The GitHub repository ruicruzeiro/sweet-portugal contains a labelled image folder "raw_data" with 5 categories: bolo de arroz rice cake, brigadeiro, ovos moles, pastel de nata, pastel de tentugal. Examples follow, each with its label.

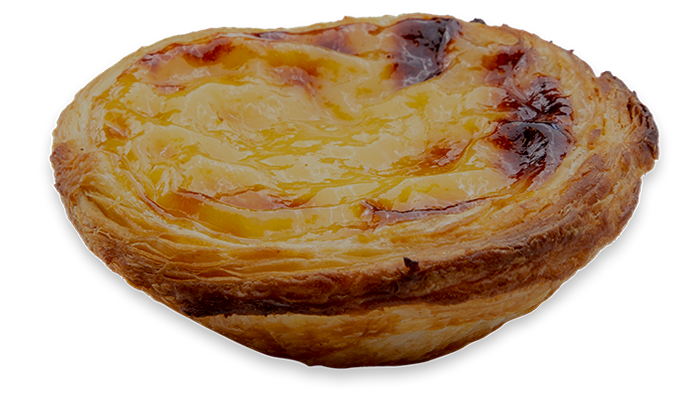
Label: pastel de nata

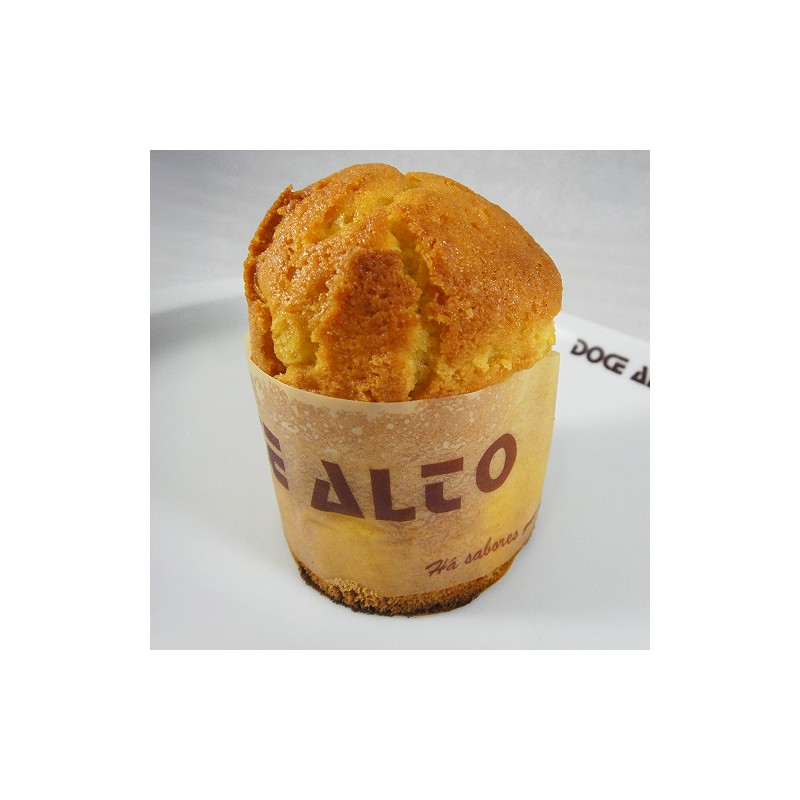
Label: bolo de arroz rice cake

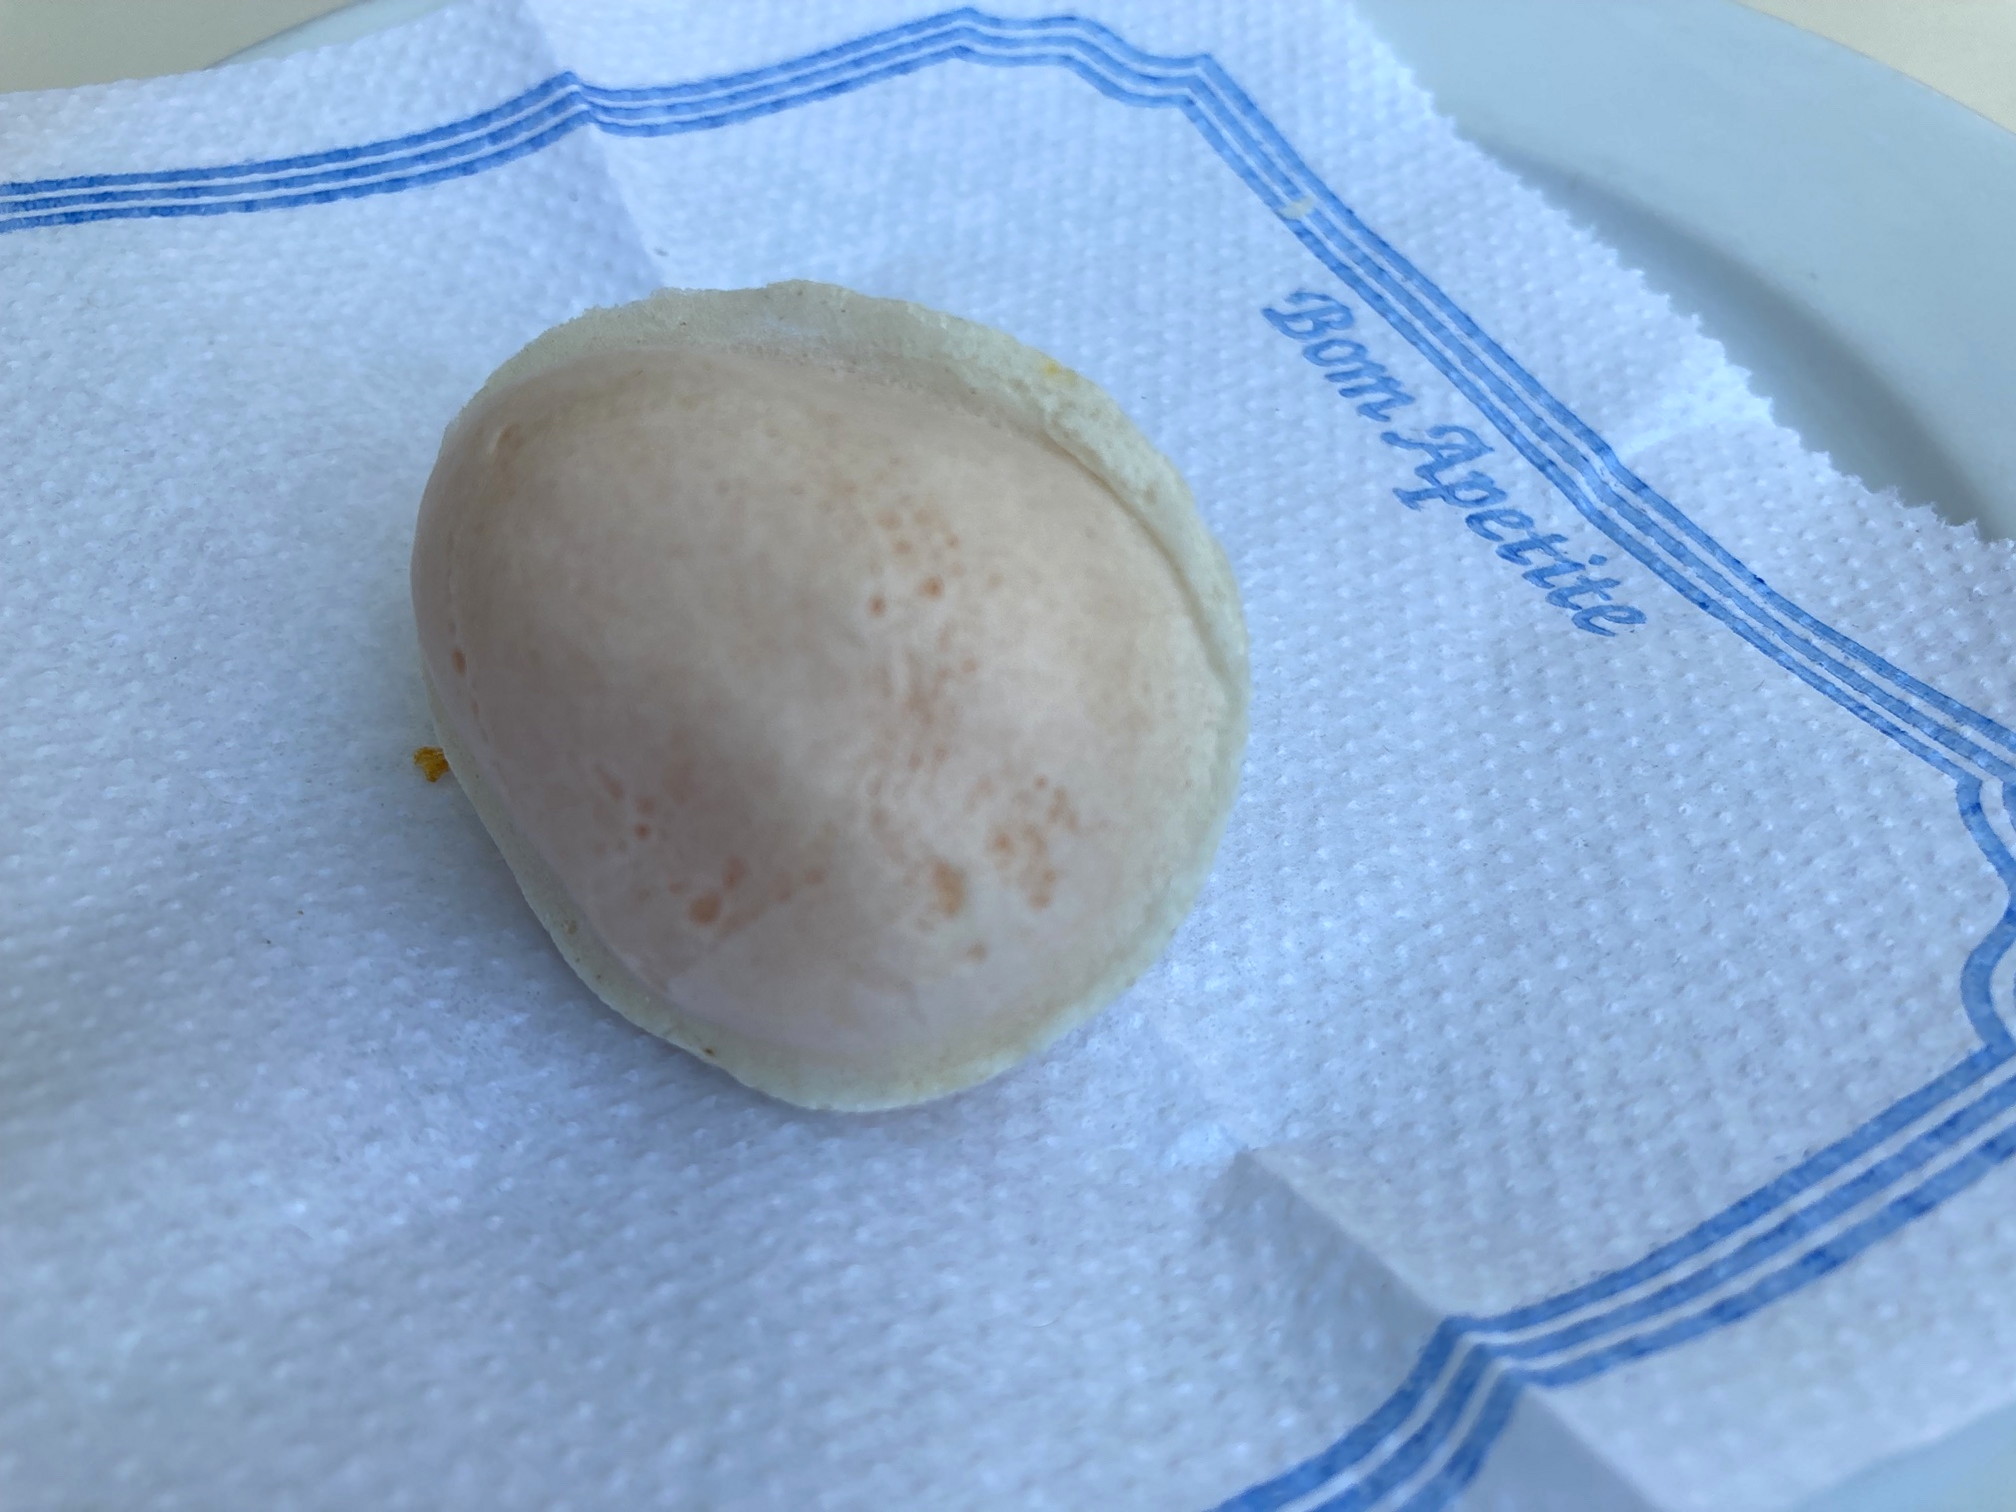
Label: ovos moles

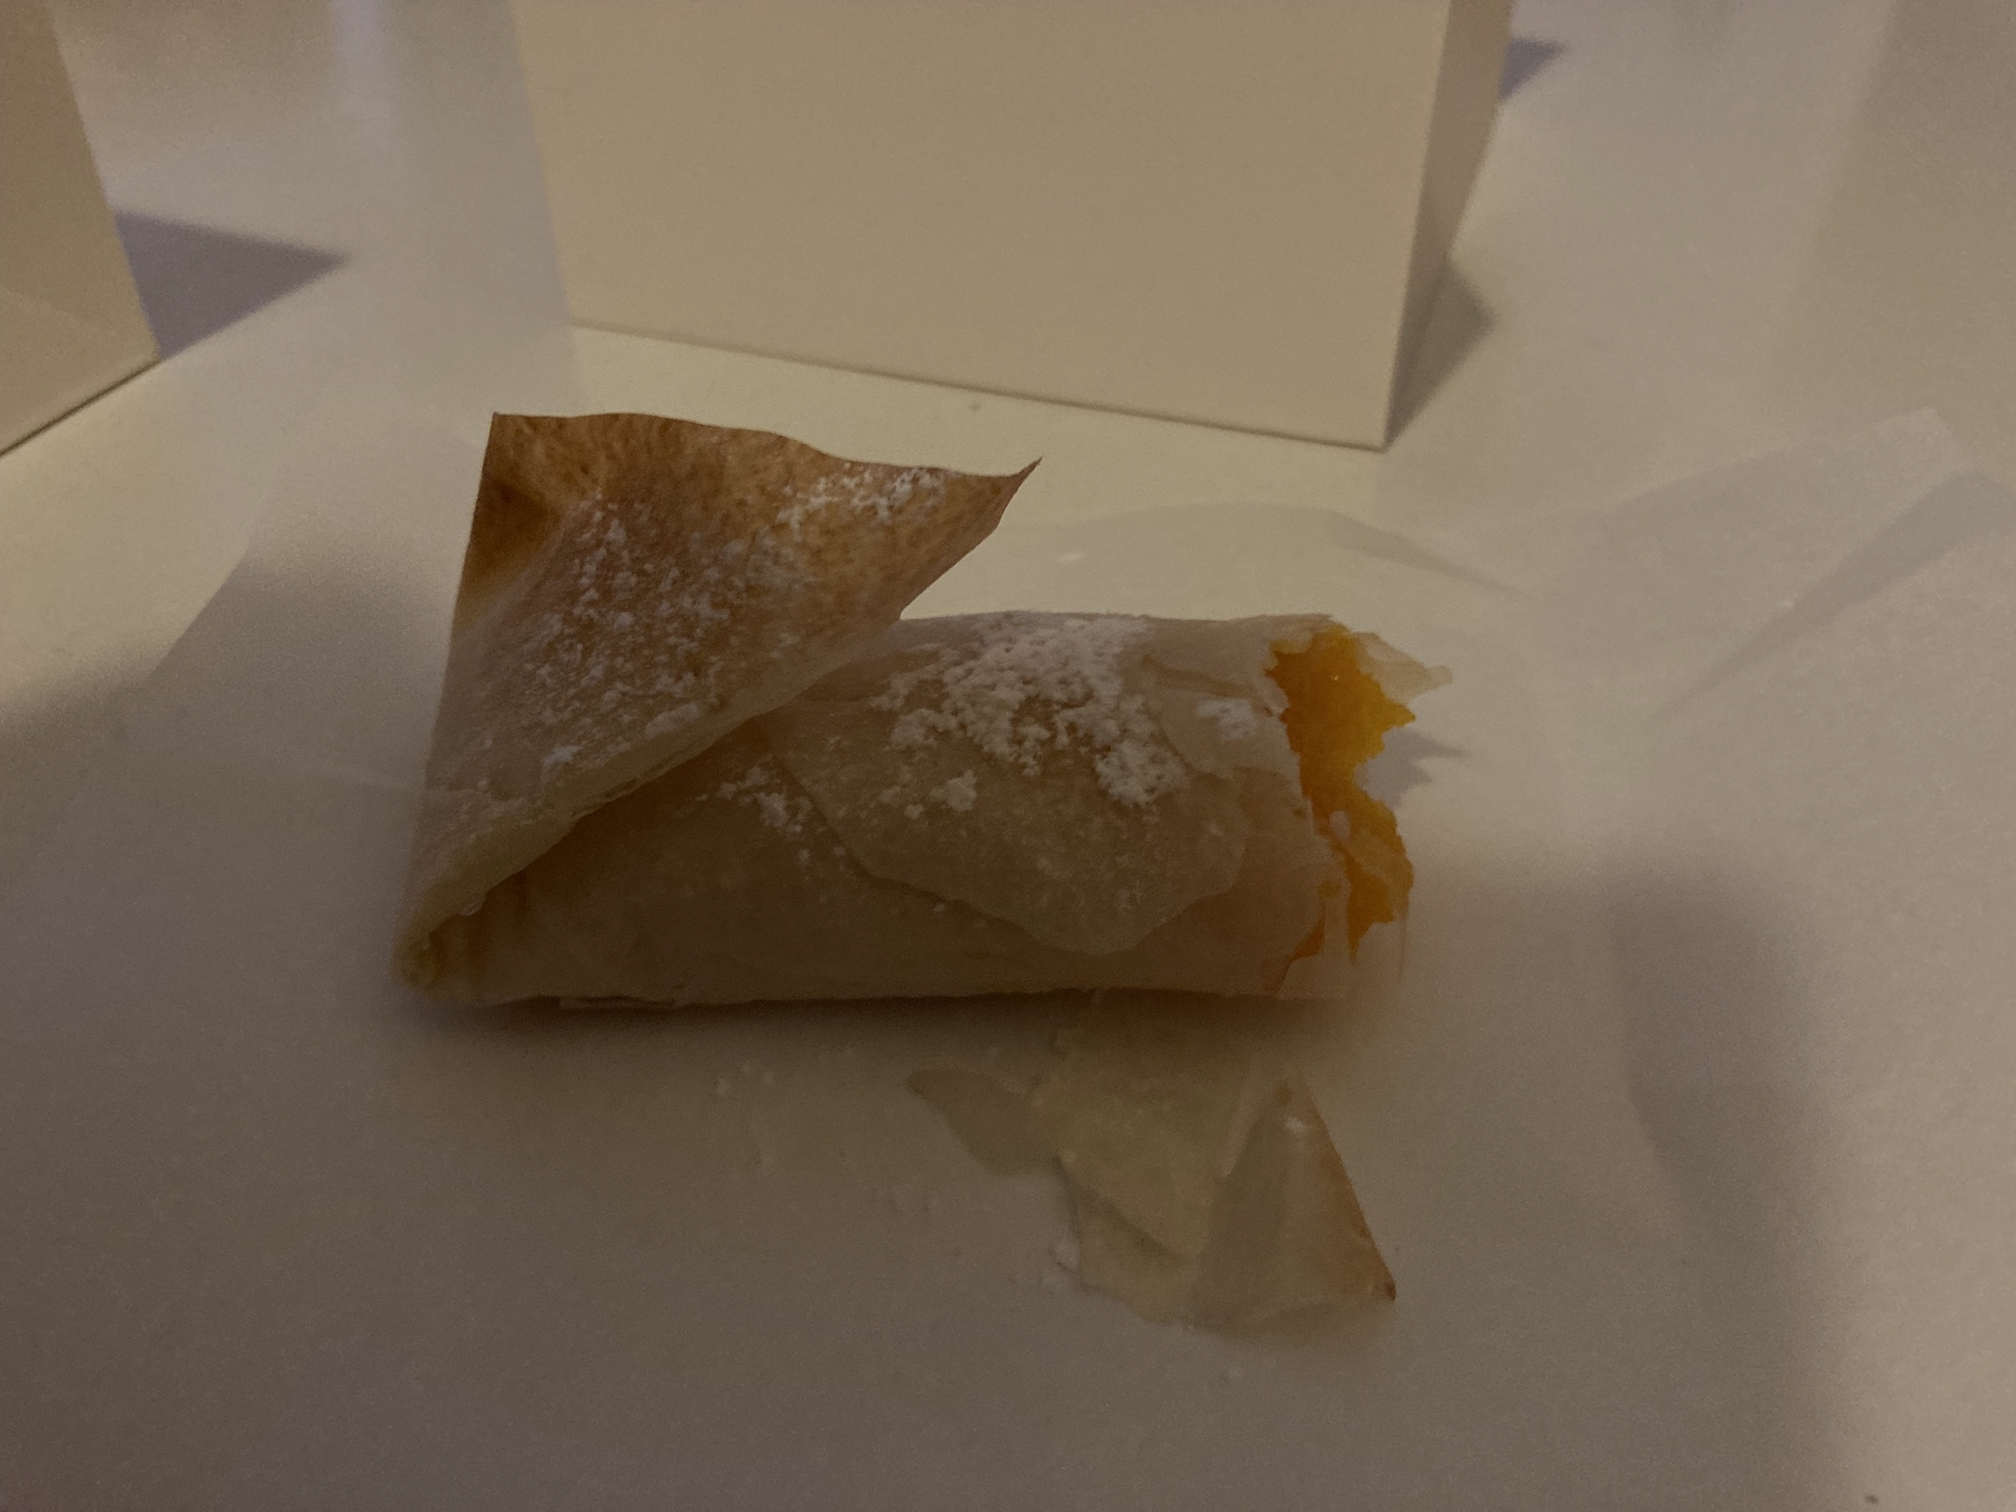
Label: pastel de tentugal

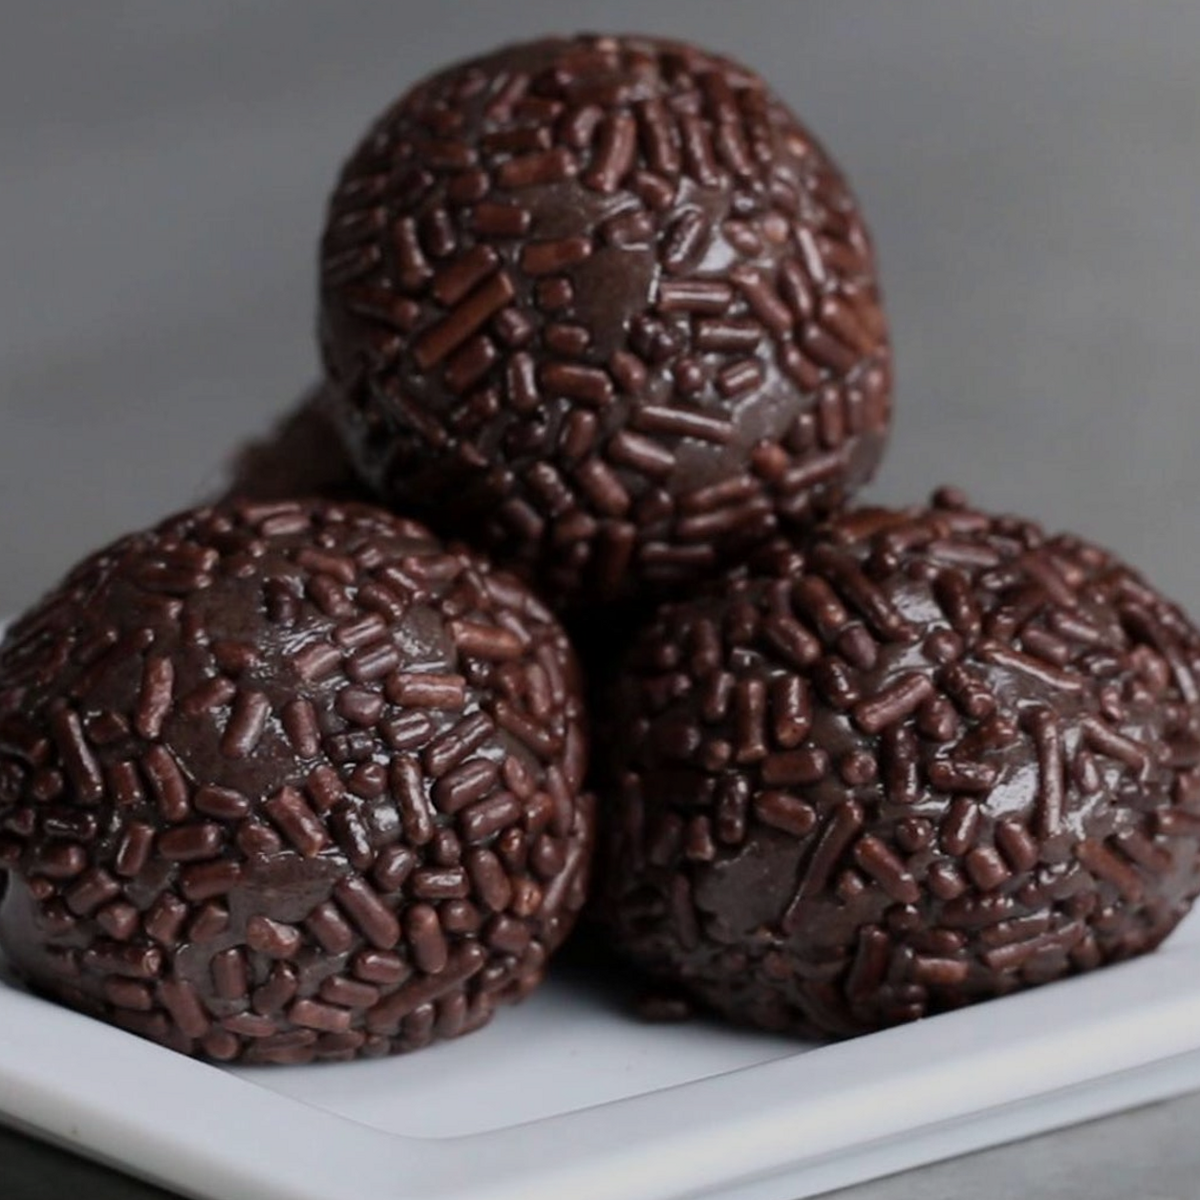
Label: brigadeiro

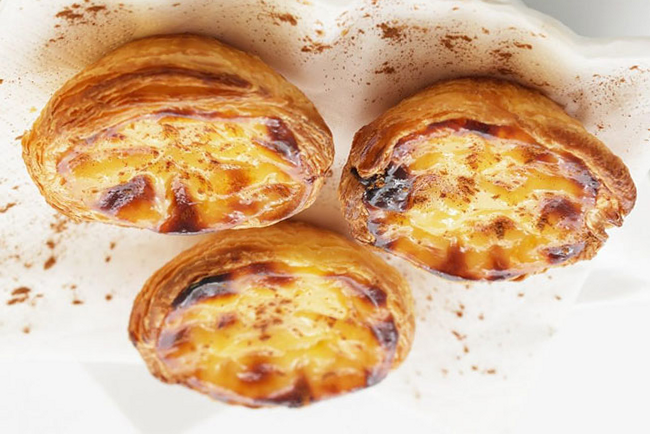
Label: pastel de nata
